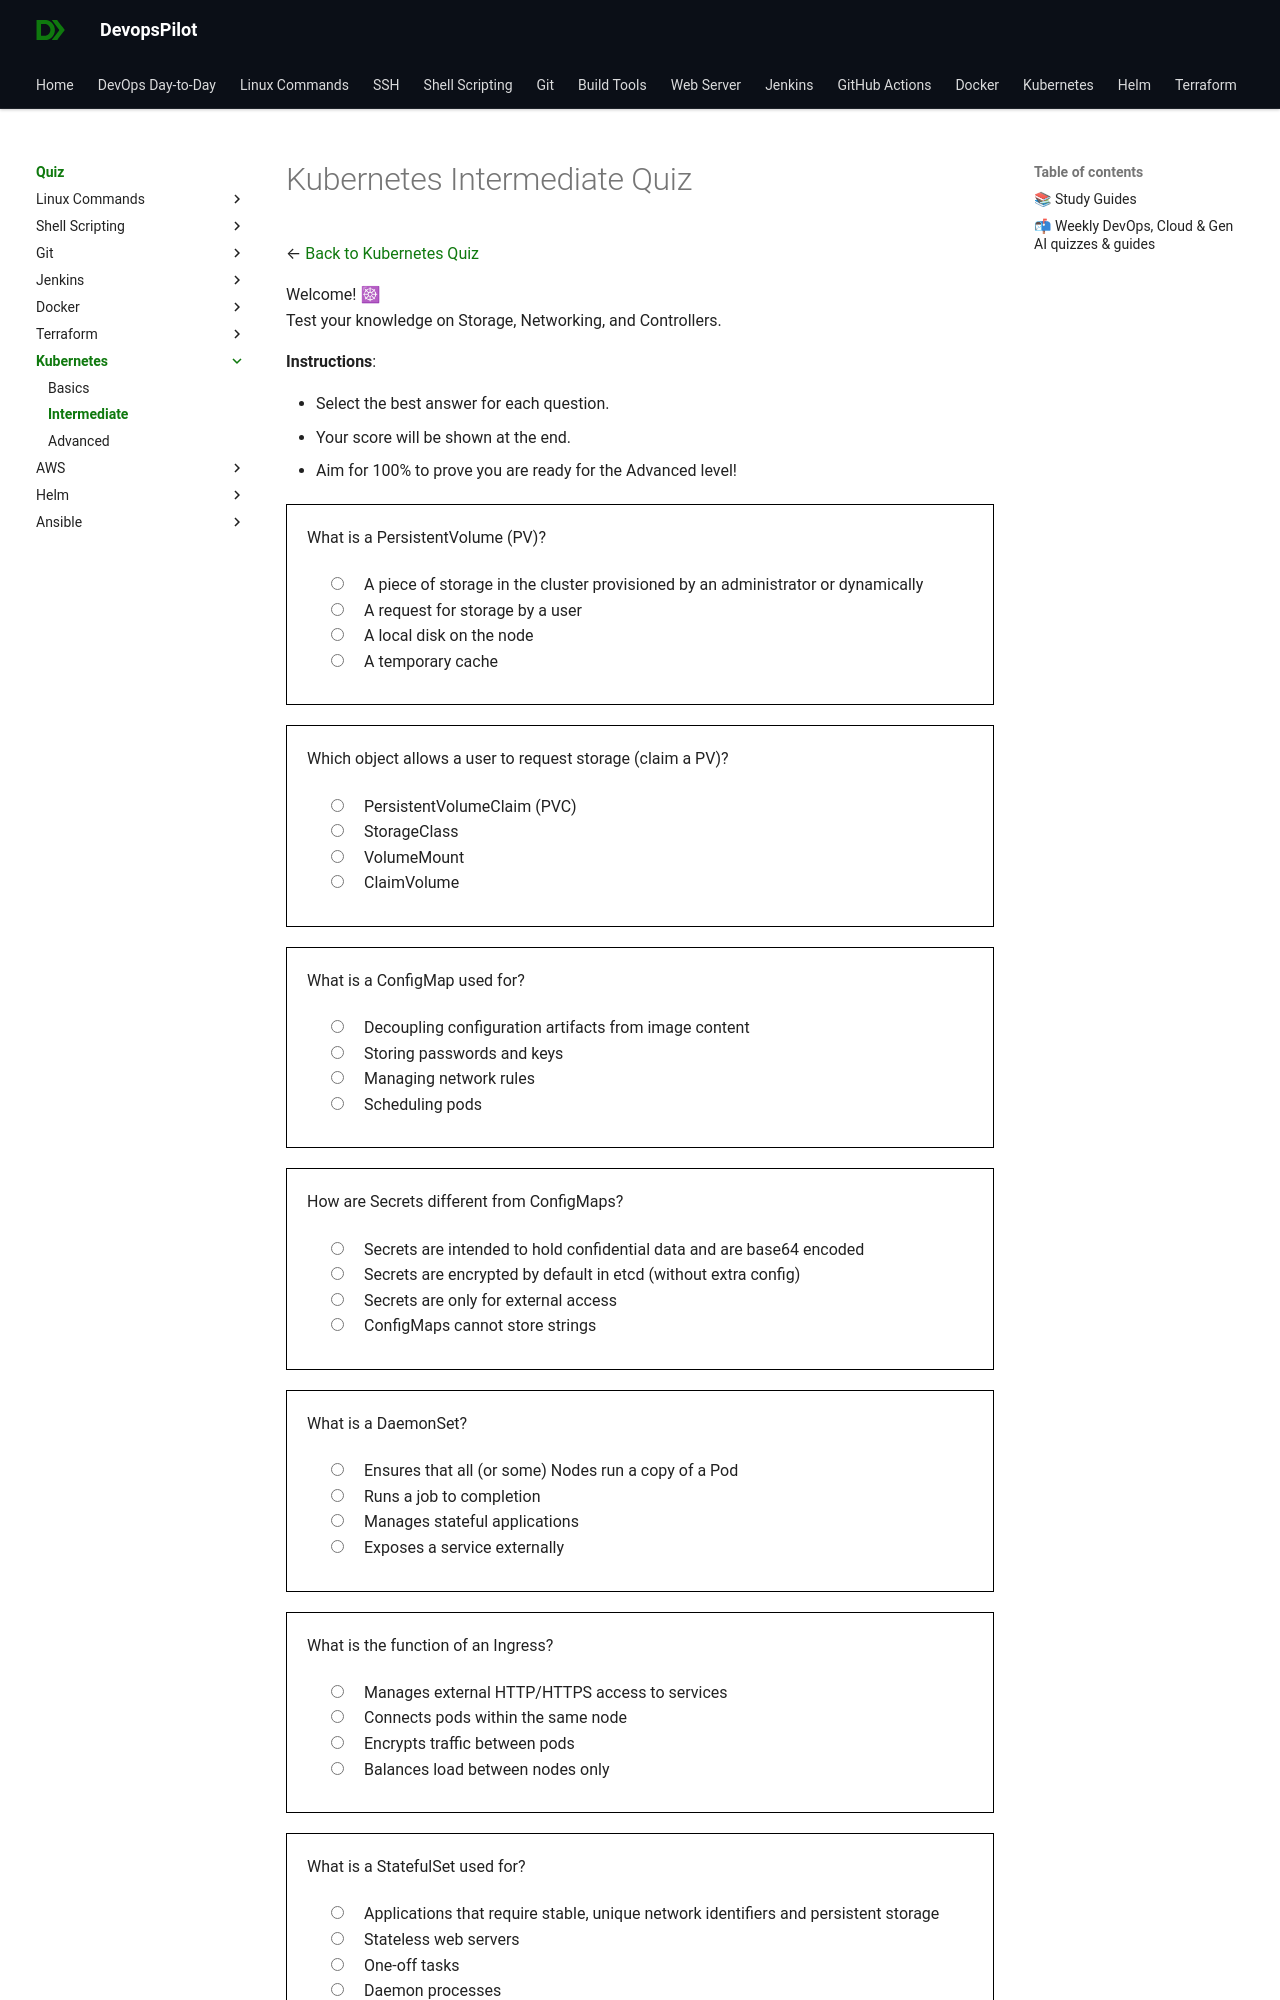

repository: devopspilot1/devopspilot1.github.io · page: quiz/kubernetes/intermediate/index.html · generator: mkdocs

---
title: "Kubernetes Quiz – Intermediate"
description: "Test your Kubernetes skills with intermediate quiz questions covering practical concepts, common workflows, and daily operational tasks."
---
# Kubernetes Intermediate Quiz

← [Back to Kubernetes Quiz](../index.md)

Welcome! ☸  
Test your knowledge on Storage, Networking, and Controllers.

**Instructions**:

*   Select the best answer for each question.
*   Your score will be shown at the end.
*   Aim for 100% to prove you are ready for the Advanced level!

<quiz>
What is a PersistentVolume (PV)?
- [x] A piece of storage in the cluster provisioned by an administrator or dynamically
- [ ] A request for storage by a user
- [ ] A local disk on the node
- [ ] A temporary cache

A **PersistentVolume (PV)** is a piece of storage in the cluster that has been provisioned by an administrator or dynamically provisioned using Storage Classes.
</quiz>

<quiz>
Which object allows a user to request storage (claim a PV)?
- [x] PersistentVolumeClaim (PVC)
- [ ] StorageClass
- [ ] VolumeMount
- [ ] ClaimVolume

A **PersistentVolumeClaim (PVC)** is a request for storage by a user.
</quiz>

<quiz>
What is a ConfigMap used for?
- [x] Decoupling configuration artifacts from image content
- [ ] Storing passwords and keys
- [ ] Managing network rules
- [ ] Scheduling pods

**ConfigMaps** store non-confidential data in key-value pairs.
</quiz>

<quiz>
How are Secrets different from ConfigMaps?
- [x] Secrets are intended to hold confidential data and are base64 encoded
- [ ] Secrets are encrypted by default in etcd (without extra config)
- [ ] Secrets are only for external access
- [ ] ConfigMaps cannot store strings

**Secrets** are specifically intended to hold confidential data like passwords or tokens.
</quiz>

<quiz>
What is a DaemonSet?
- [x] Ensures that all (or some) Nodes run a copy of a Pod
- [ ] Runs a job to completion
- [ ] Manages stateful applications
- [ ] Exposes a service externally

A **DaemonSet** runs a copy of a Pod on all (or selected) nodes. Useful for logging/monitoring agents.
</quiz>

<quiz>
What is the function of an Ingress?
- [x] Manages external HTTP/HTTPS access to services
- [ ] Connects pods within the same node
- [ ] Encrypts traffic between pods
- [ ] Balances load between nodes only
